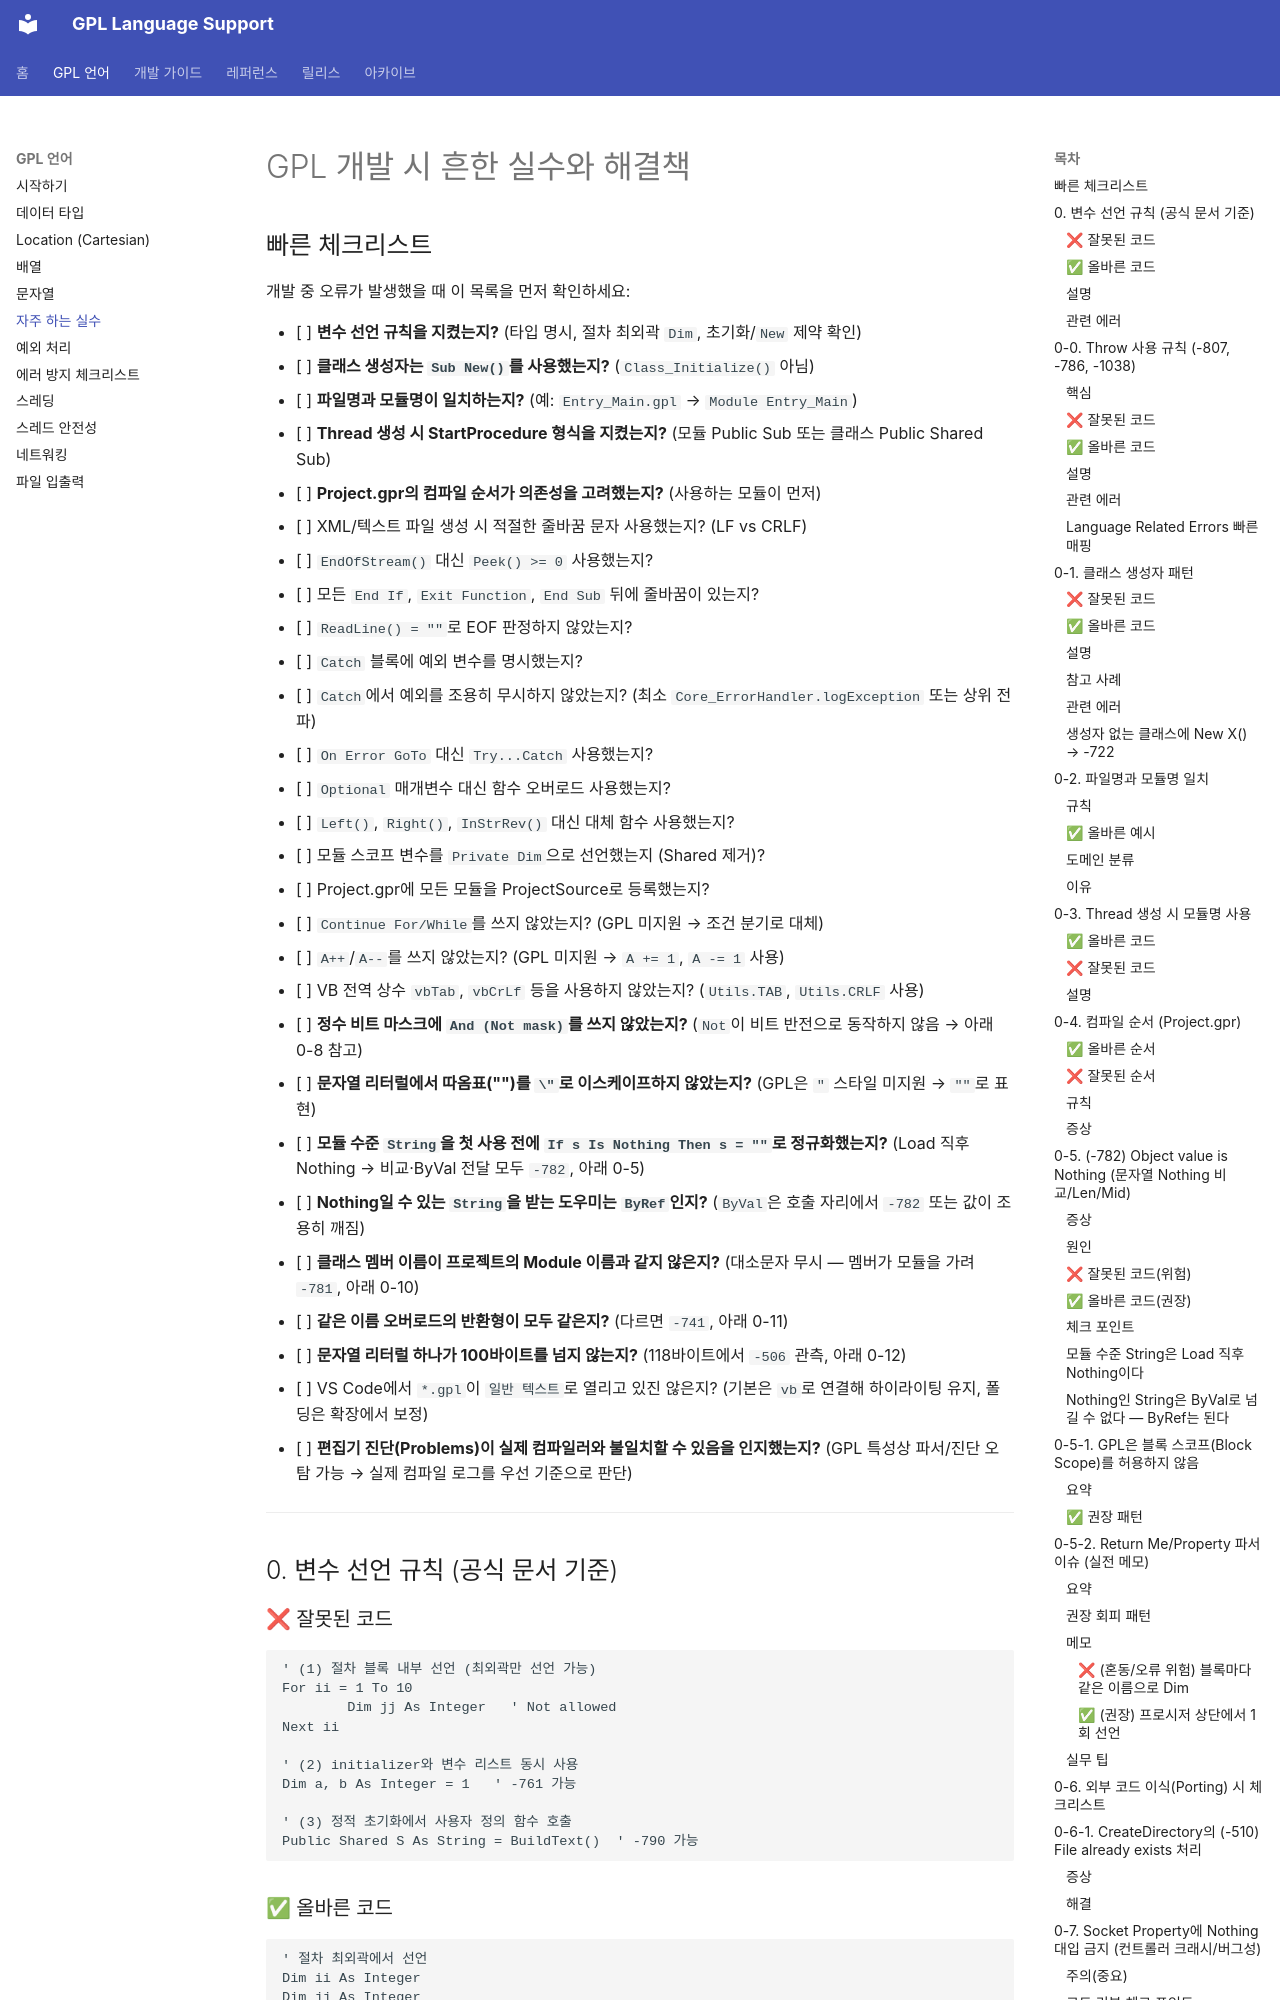

repository: nir414/GPL_language · page: gpl-language/common-mistakes/index.html · generator: mkdocs

# GPL 개발 시 흔한 실수와 해결책

## 빠른 체크리스트

개발 중 오류가 발생했을 때 이 목록을 먼저 확인하세요:

- [ ] **변수 선언 규칙을 지켰는지?** (타입 명시, 절차 최외곽 `Dim`, 초기화/`New` 제약 확인)
- [ ] **클래스 생성자는 `Sub New()`를 사용했는지?** (`Class_Initialize()` 아님)
- [ ] **파일명과 모듈명이 일치하는지?** (예: `Entry_Main.gpl` → `Module Entry_Main`)
- [ ] **Thread 생성 시 StartProcedure 형식을 지켰는지?** (모듈 Public Sub 또는 클래스 Public Shared Sub)
- [ ] **Project.gpr의 컴파일 순서가 의존성을 고려했는지?** (사용하는 모듈이 먼저)
- [ ] XML/텍스트 파일 생성 시 적절한 줄바꿈 문자 사용했는지? (LF vs CRLF)
- [ ] `EndOfStream()` 대신 `Peek() >= 0` 사용했는지?
- [ ] 모든 `End If`, `Exit Function`, `End Sub` 뒤에 줄바꿈이 있는지?
- [ ] `ReadLine() = ""`로 EOF 판정하지 않았는지?
- [ ] `Catch` 블록에 예외 변수를 명시했는지?
- [ ] `Catch`에서 예외를 조용히 무시하지 않았는지? (최소 `Core_ErrorHandler.logException` 또는 상위 전파)
- [ ] `On Error GoTo` 대신 `Try...Catch` 사용했는지?
- [ ] `Optional` 매개변수 대신 함수 오버로드 사용했는지?
- [ ] `Left()`, `Right()`, `InStrRev()` 대신 대체 함수 사용했는지?
- [ ] 모듈 스코프 변수를 `Private Dim`으로 선언했는지 (Shared 제거)?
- [ ] Project.gpr에 모든 모듈을 ProjectSource로 등록했는지?
- [ ] `Continue For/While`를 쓰지 않았는지? (GPL 미지원 → 조건 분기로 대체)
- [ ] `A++`/`A--`를 쓰지 않았는지? (GPL 미지원 → `A += 1`, `A -= 1` 사용)
- [ ] VB 전역 상수 `vbTab`, `vbCrLf` 등을 사용하지 않았는지? (`Utils.TAB`, `Utils.CRLF` 사용)
- [ ] **정수 비트 마스크에 `And (Not mask)`를 쓰지 않았는지?** (`Not`이 비트 반전으로 동작하지 않음 → 아래 0-8 참고)
- [ ] **문자열 리터럴에서 따옴표("")를 `\"`로 이스케이프하지 않았는지?** (GPL은 `"` 스타일 미지원 → `""`로 표현)
- [ ] **모듈 수준 `String`을 첫 사용 전에 `If s Is Nothing Then s = ""`로 정규화했는지?** (Load 직후 Nothing → 비교·ByVal 전달 모두 `-782`, 아래 0-5)
- [ ] **Nothing일 수 있는 `String`을 받는 도우미는 `ByRef`인지?** (`ByVal`은 호출 자리에서 `-782` 또는 값이 조용히 깨짐)
- [ ] **클래스 멤버 이름이 프로젝트의 Module 이름과 같지 않은지?** (대소문자 무시 — 멤버가 모듈을 가려 `-781`, 아래 0-10)
- [ ] **같은 이름 오버로드의 반환형이 모두 같은지?** (다르면 `-741`, 아래 0-11)
- [ ] **문자열 리터럴 하나가 100바이트를 넘지 않는지?** (118바이트에서 `-506` 관측, 아래 0-12)
- [ ] VS Code에서 `*.gpl`이 `일반 텍스트`로 열리고 있진 않은지? (기본은 `vb`로 연결해 하이라이팅 유지
